Photos from the image-classification dataset "orchid_disease" in the GitHub repository KhaeruzZahra/orchid_disease. Its 4 classes are: kolektrikum, normal, sunburn, tungau.

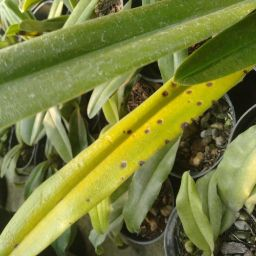
Label: kolektrikum

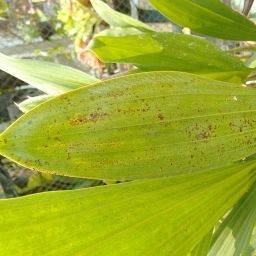
Label: tungau

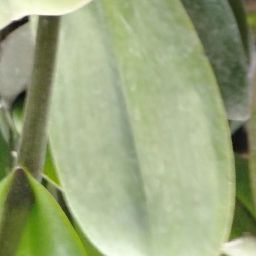
Label: normal

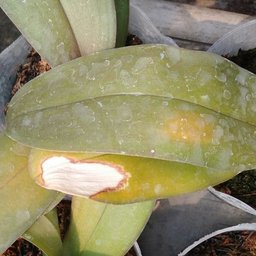
Label: sunburn

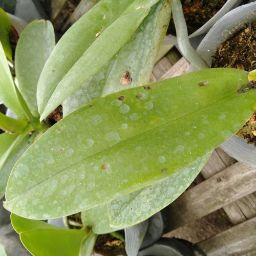
Label: kolektrikum

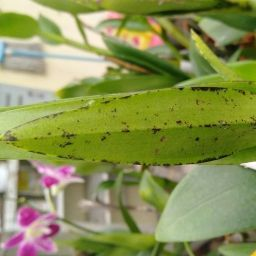
Label: tungau
